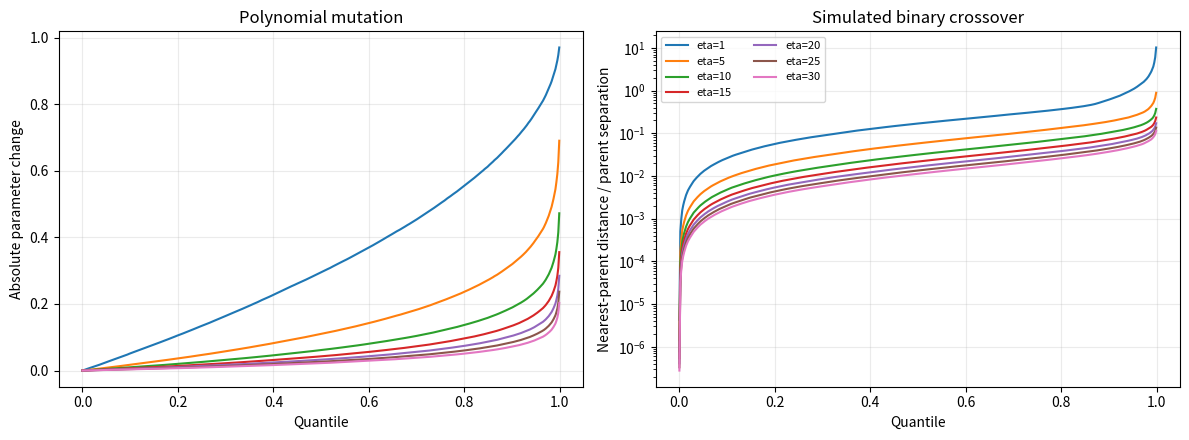

Generate this figure with matplotlib:
"""Empirically compare polynomial-mutation and SBX eta values.

This is an operator-level analysis: it does not run an environment or optimise a
policy.  Every eta is evaluated with the same underlying random draws so that
the comparisons are paired and reproducible.
"""

from __future__ import annotations

import argparse
import csv
from pathlib import Path

import numpy as np


ETA_VALUES = (1, 5, 10, 15, 20, 25, 30)
PERCENTILES = (25, 50, 75, 90, 95, 99, 99.9)


def polynomial_mutation_delta(random_values: np.ndarray, eta: float) -> np.ndarray:
    """Exact delta used by EvolutionaryAlgorithm.polynomial_muatation."""
    delta = np.empty_like(random_values)
    lower = random_values < 0.5
    delta[lower] = (2.0 * random_values[lower]) ** (1.0 / (eta + 1.0)) - 1.0
    delta[~lower] = 1.0 - (
        2.0 * (1.0 - random_values[~lower])
    ) ** (1.0 / (eta + 1.0))
    return delta


def sbx_beta(random_values: np.ndarray, eta: float) -> np.ndarray:
    """Exact beta used by EvolutionaryAlgorithm.sbx."""
    beta = np.empty_like(random_values)
    lower = random_values <= 0.5
    beta[lower] = (2.0 * random_values[lower]) ** (1.0 / (eta + 1.0))
    beta[~lower] = (
        1.0 / (2.0 * (1.0 - random_values[~lower]))
    ) ** (1.0 / (eta + 1.0))
    return beta


def summarise(operator: str, eta: float, values: np.ndarray) -> dict[str, float | str]:
    row: dict[str, float | str] = {
        "operator": operator,
        "eta": eta,
        "mean": float(np.mean(values)),
        "std": float(np.std(values)),
        "minimum": float(np.min(values)),
        "maximum": float(np.max(values)),
    }
    for percentile, value in zip(PERCENTILES, np.percentile(values, PERCENTILES)):
        row[f"p{percentile:g}"] = float(value)
    return row


def save_summary(rows: list[dict[str, float | str]], output: Path) -> None:
    output.parent.mkdir(parents=True, exist_ok=True)
    with output.open("w", newline="", encoding="utf-8") as csv_file:
        writer = csv.DictWriter(csv_file, fieldnames=list(rows[0]))
        writer.writeheader()
        writer.writerows(rows)


def save_plot(
    mutation_samples: dict[int, np.ndarray],
    sbx_samples: dict[int, np.ndarray],
    output: Path,
) -> None:
    try:
        import matplotlib.pyplot as plt
    except ImportError:
        print("matplotlib is not installed; skipping the plot.")
        return

    quantiles = np.linspace(0.0, 0.999, 500)
    figure, axes = plt.subplots(1, 2, figsize=(12, 4.5))

    for eta in ETA_VALUES:
        axes[0].plot(
            quantiles,
            np.quantile(mutation_samples[eta], quantiles),
            label=f"eta={eta}",
        )
        axes[1].plot(
            quantiles,
            np.quantile(sbx_samples[eta], quantiles),
            label=f"eta={eta}",
        )

    axes[0].set_title("Polynomial mutation")
    axes[0].set_xlabel("Quantile")
    axes[0].set_ylabel("Absolute parameter change")
    axes[0].grid(alpha=0.25)

    axes[1].set_title("Simulated binary crossover")
    axes[1].set_xlabel("Quantile")
    axes[1].set_ylabel("Nearest-parent distance / parent separation")
    axes[1].set_yscale("log")
    axes[1].grid(alpha=0.25)
    axes[1].legend(ncol=2, fontsize=8)

    figure.tight_layout()
    output.parent.mkdir(parents=True, exist_ok=True)
    figure.savefig(output, dpi=200, bbox_inches="tight")
    plt.close(figure)


def main() -> None:
    parser = argparse.ArgumentParser(description=__doc__)
    parser.add_argument("--samples", type=int, default=100_000)
    parser.add_argument("--seed", type=int, default=12_345)
    parser.add_argument(
        "--output-dir",
        type=Path,
        default=Path("Results/eta_operator_analysis"),
    )
    args = parser.parse_args()

    if args.samples <= 0:
        raise ValueError("--samples must be positive")

    rng = np.random.default_rng(args.seed)
    # Reuse the draws for every eta to make comparisons directly paired.
    mutation_random = rng.random(args.samples)
    sbx_random = rng.random(args.samples)

    rows: list[dict[str, float | str]] = []
    mutation_samples: dict[int, np.ndarray] = {}
    sbx_samples: dict[int, np.ndarray] = {}

    print(f"Samples per eta: {args.samples:,}")
    print(f"Seed: {args.seed}")
    print()
    print(" eta | mutation median | mutation p95 | SBX median | SBX p95 | SBX p99")
    print("-----+-----------------+--------------+------------+---------+--------")

    for eta in ETA_VALUES:
        mutation_change = np.abs(polynomial_mutation_delta(mutation_random, eta))

        beta = sbx_beta(sbx_random, eta)
        # For either SBX child, this is its distance to the nearest parent,
        # divided by the distance between the two parents.
        sbx_nearest_parent_distance = np.abs(beta - 1.0) / 2.0

        mutation_samples[eta] = mutation_change
        sbx_samples[eta] = sbx_nearest_parent_distance
        rows.append(summarise("mutation_absolute_change", eta, mutation_change))
        rows.append(
            summarise(
                "sbx_normalized_nearest_parent_distance",
                eta,
                sbx_nearest_parent_distance,
            )
        )

        mutation_q = np.percentile(mutation_change, [50, 95])
        sbx_q = np.percentile(sbx_nearest_parent_distance, [50, 95, 99])
        print(
            f"{eta:>4} | {mutation_q[0]:>15.6f} | {mutation_q[1]:>12.6f} | "
            f"{sbx_q[0]:>10.6f} | {sbx_q[1]:>7.6f} | {sbx_q[2]:>7.6f}"
        )

    summary_path = args.output_dir / "eta_operator_summary.csv"
    plot_path = args.output_dir / "eta_operator_distributions.png"
    save_summary(rows, summary_path)
    save_plot(mutation_samples, sbx_samples, plot_path)

    print()
    print(f"Summary saved to: {summary_path}")
    if plot_path.exists():
        print(f"Plot saved to:    {plot_path}")


if __name__ == "__main__":
    main()
